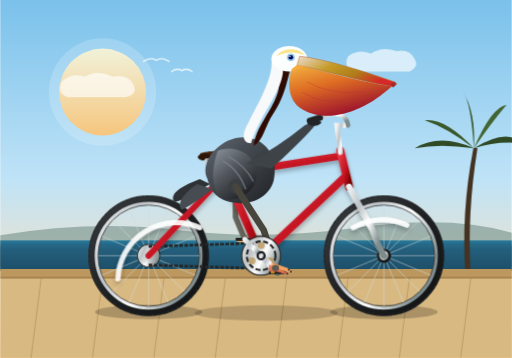
t = 0.00 s
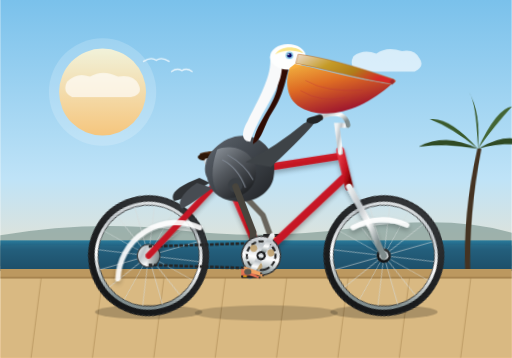
t = 1.69 s
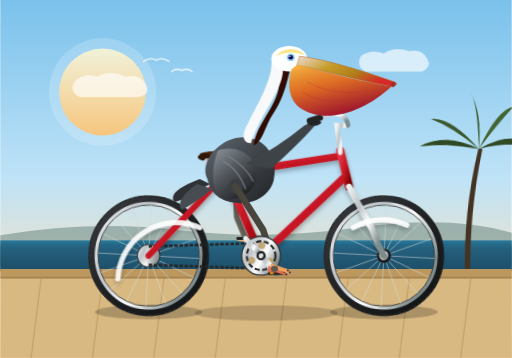
t = 2.81 s
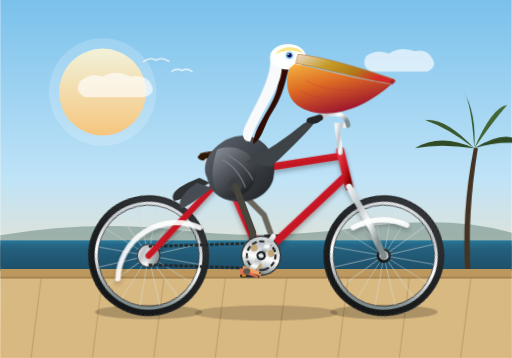
t = 4.50 s
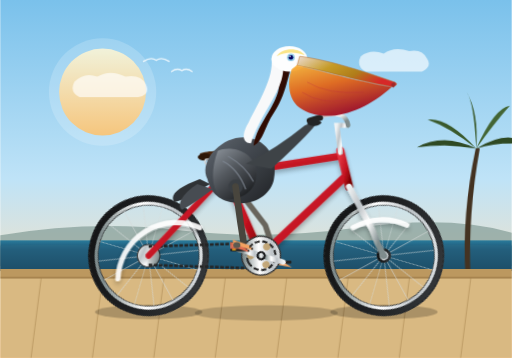
t = 6.19 s
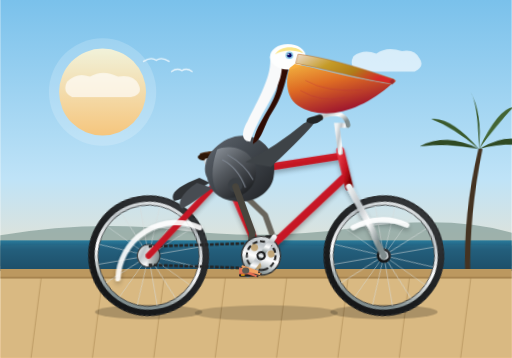
t = 7.31 s

The animated SVG that drew these frames (rendered in a browser with its animation timeline set to each time). Animation: 10 CSS @keyframes rules; one cycle of 9.00 s, repeats indefinitely.

<svg xmlns="http://www.w3.org/2000/svg" viewBox="0 0 1000 700" width="100%" height="100%">
  <defs>
    <!-- Sky & Background Gradients -->
    <linearGradient id="skyGrad" x1="0%" y1="0%" x2="0%" y2="100%">
      <stop offset="0%" stop-color="#7ac1eb"/>
      <stop offset="50%" stop-color="#bfe3f7"/>
      <stop offset="85%" stop-color="#fde2be"/>
      <stop offset="100%" stop-color="#fbc490"/>
    </linearGradient>

    <linearGradient id="oceanGrad" x1="0%" y1="0%" x2="0%" y2="100%">
      <stop offset="0%" stop-color="#2a7b9b"/>
      <stop offset="30%" stop-color="#1b5271"/>
      <stop offset="100%" stop-color="#0f3047"/>
    </linearGradient>

    <linearGradient id="sunGrad" x1="0%" y1="0%" x2="0%" y2="100%">
      <stop offset="0%" stop-color="#fff5cc"/>
      <stop offset="100%" stop-color="#ffb347"/>
    </linearGradient>

    <!-- Bicycle Gradients -->
    <linearGradient id="frameGrad" x1="0%" y1="0%" x2="100%" y2="100%">
      <stop offset="0%" stop-color="#e63946"/>
      <stop offset="60%" stop-color="#c1121f"/>
      <stop offset="100%" stop-color="#780000"/>
    </linearGradient>

    <linearGradient id="chromeGrad" x1="0%" y1="0%" x2="100%" y2="50%">
      <stop offset="0%" stop-color="#f0f3f4"/>
      <stop offset="35%" stop-color="#bdc3c7"/>
      <stop offset="65%" stop-color="#ffffff"/>
      <stop offset="100%" stop-color="#7f8c8d"/>
    </linearGradient>

    <linearGradient id="tireGrad" x1="0%" y1="0%" x2="100%" y2="100%">
      <stop offset="0%" stop-color="#3a3d40"/>
      <stop offset="50%" stop-color="#1e2022"/>
      <stop offset="100%" stop-color="#111213"/>
    </linearGradient>

    <!-- Pelican Shading Gradients -->
    <linearGradient id="pouchGrad" x1="0%" y1="0%" x2="50%" y2="100%">
      <stop offset="0%" stop-color="#f9b233"/>
      <stop offset="45%" stop-color="#e36414"/>
      <stop offset="100%" stop-color="#9a031e"/>
    </linearGradient>

    <linearGradient id="billGrad" x1="0%" y1="0%" x2="100%" y2="50%">
      <stop offset="0%" stop-color="#eddcd2"/>
      <stop offset="40%" stop-color="#c59b27"/>
      <stop offset="70%" stop-color="#b07d1a"/>
      <stop offset="100%" stop-color="#d62828"/>
    </linearGradient>

    <linearGradient id="bodyGrad" x1="0%" y1="0%" x2="100%" y2="100%">
      <stop offset="0%" stop-color="#606770"/>
      <stop offset="35%" stop-color="#474d54"/>
      <stop offset="70%" stop-color="#32363b"/>
      <stop offset="100%" stop-color="#1f2124"/>
    </linearGradient>

    <linearGradient id="wingGrad" x1="0%" y1="0%" x2="70%" y2="100%">
      <stop offset="0%" stop-color="#8d949c"/>
      <stop offset="45%" stop-color="#555a60"/>
      <stop offset="85%" stop-color="#2d3034"/>
      <stop offset="100%" stop-color="#1a1c1e"/>
    </linearGradient>

    <linearGradient id="neckBackGrad" x1="0%" y1="0%" x2="100%" y2="100%">
      <stop offset="0%" stop-color="#4a1508"/>
      <stop offset="60%" stop-color="#2b0a02"/>
      <stop offset="100%" stop-color="#120401"/>
    </linearGradient>

    <!-- Reusable Wheel Definition (radius: 110px, centered at 0,0) -->
    <g id="bicycle-wheel">
      <!-- Shadow behind wheel -->
      <circle cx="0" cy="0" r="115" fill="none" stroke="#000000" stroke-opacity="0.15" stroke-width="6"/>
      <!-- Tire -->
      <circle cx="0" cy="0" r="110" fill="none" stroke="url(#tireGrad)" stroke-width="16"/>
      <!-- Tire Tread Grooves -->
      <circle cx="0" cy="0" r="116" fill="none" stroke="#252729" stroke-width="2" stroke-dasharray="6 4"/>
      <!-- Metal Rim -->
      <circle cx="0" cy="0" r="102" fill="none" stroke="url(#chromeGrad)" stroke-width="7"/>
      <circle cx="0" cy="0" r="99" fill="none" stroke="#2b2d2f" stroke-width="1.5"/>

      <!-- Spokes (32 spokes cross-pattern for realistic wheel look) -->
      <g stroke="#d5dbdb" stroke-width="1.3" opacity="0.8">
        <line x1="0" y1="0" x2="0" y2="-99"/>
        <line x1="0" y1="0" x2="0" y2="99"/>
        <line x1="0" y1="0" x2="-99" y2="0"/>
        <line x1="0" y1="0" x2="99" y2="0"/>
        <line x1="0" y1="0" x2="-70" y2="-70"/>
        <line x1="0" y1="0" x2="70" y2="70"/>
        <line x1="0" y1="0" x2="70" y2="-70"/>
        <line x1="0" y1="0" x2="-70" y2="70"/>
        <!-- Intermediates -->
        <line x1="0" y1="0" x2="38" y2="-91"/>
        <line x1="0" y1="0" x2="-38" y2="91"/>
        <line x1="0" y1="0" x2="91" y2="-38"/>
        <line x1="0" y1="0" x2="-91" y2="38"/>
        <line x1="0" y1="0" x2="91" y2="38"/>
        <line x1="0" y1="0" x2="-91" y2="-38"/>
        <line x1="0" y1="0" x2="38" y2="91"/>
        <line x1="0" y1="0" x2="-38" y2="-91"/>
      </g>
      <!-- Hub -->
      <circle cx="0" cy="0" r="14" fill="url(#tireGrad)"/>
      <circle cx="0" cy="0" r="9" fill="url(#chromeGrad)"/>
      <circle cx="0" cy="0" r="4" fill="#1b1c1e"/>
    </g>

    <filter id="shadowFilter" x="-10%" y="-10%" width="120%" height="120%">
      <feGaussianBlur in="SourceAlpha" stdDeviation="5"/>
      <feOffset dx="0" dy="6" result="offsetblur"/>
      <feComponentTransfer>
        <feFuncA type="linear" slope="0.3"/>
      </feComponentTransfer>
      <feMerge>
        <feMergeNode/>
        <feMergeNode in="SourceGraphic"/>
      </feMerge>
    </filter>
  </defs>

  <style><![CDATA[
    /* Scenery Animations */
    @keyframes waveMove {
      0% { transform: translateX(0); }
      100% { transform: translateX(-200px); }
    }
    @keyframes breezeCloud {
      0% { transform: translateX(0); }
      50% { transform: translateX(35px); }
      100% { transform: translateX(0); }
    }
    @keyframes palmSway {
      0%, 100% { transform: rotate(0deg); }
      50% { transform: rotate(2.5deg); }
    }
    .sway-tree {
      transform-origin: 900px 520px;
      animation: palmSway 5s ease-in-out infinite;
    }
    .cloud-slow {
      animation: breezeCloud 9s ease-in-out infinite;
    }

    /* Bicycle Wheel Rotations */
    @keyframes wheelRoll {
      from { transform: rotate(0deg); }
      to { transform: rotate(360deg); }
    }
    .spin-front-wheel {
      transform-origin: 750px 500px;
      animation: wheelRoll 1.4s linear infinite;
    }
    .spin-rear-wheel {
      transform-origin: 290px 500px;
      animation: wheelRoll 1.4s linear infinite;
    }

    /* Drive Crank Rotation */
    @keyframes crankRev {
      0% { transform: rotate(0deg); }
      100% { transform: rotate(360deg); }
    }
    .crank-assembly {
      transform-origin: 510px 500px;
      animation: crankRev 1.4s linear infinite;
    }

    /* Counter-rotating Pedals (Stay Level) */
    @keyframes counterRev {
      0% { transform: rotate(0deg); }
      100% { transform: rotate(-360deg); }
    }
    .counter-pedal-left {
      transform-origin: 478px 468px;
      animation: counterRev 1.4s linear infinite;
    }
    .counter-pedal-right {
      transform-origin: 542px 532px;
      animation: counterRev 1.4s linear infinite;
    }

    /* Pelican Leg IK Animations (Synchronized with 1.4s Pedal Stroke) */
    /* Right Leg (Facing camera / front of crank): bottom at t=0s, moves up then down */
    @keyframes legMotionRight {
      0% {
        /* Bottom of stroke: Crank at +45deg down-forward, foot at (542, 532) */
        d: path("M 460 365 L 515 450 L 542 532");
      }
      25% {
        /* Back-up position: Crank rotated 90deg to down-back (478, 532) */
        d: path("M 460 365 L 490 455 L 478 532");
      }
      50% {
        /* Top of stroke: Crank at up-back (478, 468) */
        d: path("M 460 365 L 460 425 L 478 468");
      }
      75% {
        /* Pushing forward: Crank at up-forward (542, 468) */
        d: path("M 460 365 L 525 420 L 542 468");
      }
      100% {
        d: path("M 460 365 L 515 450 L 542 532");
      }
    }

    /* Left Leg (Far side): Exactly 180 degrees (0.7s) out of phase */
    @keyframes legMotionLeft {
      0% {
        /* Top of stroke: Crank at up-back (478, 468) */
        d: path("M 460 365 L 460 425 L 478 468");
      }
      25% {
        /* Forward-down stroke */
        d: path("M 460 365 L 525 420 L 542 468");
      }
      50% {
        /* Bottom of stroke */
        d: path("M 460 365 L 515 450 L 542 532");
      }
      75% {
        /* Moving up-back */
        d: path("M 460 365 L 490 455 L 478 532");
      }
      100% {
        d: path("M 460 365 L 460 425 L 478 468");
      }
    }

    .anim-leg-right {
      animation: legMotionRight 1.4s linear infinite;
    }
    .anim-leg-left {
      animation: legMotionLeft 1.4s linear infinite;
    }

    /* Pelican Body Gentle Riding Bob & Head Tilt */
    @keyframes pelicanBob {
      0%, 100% { transform: translateY(0px) rotate(0deg); }
      25% { transform: translateY(-3px) rotate(-0.5deg); }
      50% { transform: translateY(1px) rotate(0.2deg); }
      75% { transform: translateY(-2px) rotate(-0.3deg); }
    }
    .pelican-rider {
      transform-origin: 460px 420px;
      animation: pelicanBob 1.4s ease-in-out infinite;
    }

    /* Pouch Flutter in coastal breeze */
    @keyframes pouchFlutter {
      0%, 100% { transform: scale(1, 1); }
      50% { transform: scale(1.02, 0.98); }
    }
    .pouch-jiggle {
      transform-origin: 660px 225px;
      animation: pouchFlutter 0.7s ease-in-out infinite;
    }
  ]]></style>

  <!-- ================= BACKGROUND COASTAL SCENERY ================= -->
  <!-- Sky background -->
  <rect x="0" y="0" width="1000" height="700" fill="url(#skyGrad)"/>

  <!-- Glowing Sun -->
  <circle cx="200" cy="180" r="85" fill="url(#sunGrad)" opacity="0.85"/>
  <circle cx="200" cy="180" r="105" fill="#fff" opacity="0.18"/>

  <!-- Coastal Distant Headlands / Bluffs -->
  <path d="M 0 460 Q 180 430 350 450 T 700 445 T 1000 455 L 1000 520 L 0 520 Z" fill="#75928a" opacity="0.6"/>

  <!-- Ocean Waves -->
  <rect x="0" y="470" width="1000" height="60" fill="url(#oceanGrad)"/>
  <path d="M 0 480 C 150 475 250 485 400 480 C 550 475 650 485 800 480 C 950 475 1050 485 1200 480 L 1000 530 L 0 530 Z" fill="#2d6d87" opacity="0.5"/>

  <!-- California Palm Tree Silhouette on Coast -->
  <g class="sway-tree">
    <path d="M 910 540 Q 900 420 925 290 Q 929 288 933 290 Q 912 420 920 540 Z" fill="#443322"/>
    <!-- Fronds -->
    <path d="M 926 290 Q 860 260 810 290 Q 860 280 926 290" fill="#2f4a24"/>
    <path d="M 926 290 Q 870 230 830 235 Q 875 250 926 290" fill="#3a5a2d"/>
    <path d="M 926 290 Q 920 200 905 180 Q 930 220 926 290" fill="#3a5a2d"/>
    <path d="M 926 290 Q 960 210 990 205 Q 960 240 926 290" fill="#436534"/>
    <path d="M 926 290 Q 990 250 1020 280 Q 970 275 926 290" fill="#2f4a24"/>
  </g>

  <!-- Distant Clouds -->
  <g class="cloud-slow" fill="#ffffff" opacity="0.65">
    <path d="M 120 160 Q 140 140 165 150 Q 190 135 220 150 Q 250 145 260 165 Q 270 185 245 190 L 130 190 Q 110 180 120 160 Z"/>
    <path d="M 680 110 Q 700 95 725 105 Q 745 90 775 100 Q 800 95 810 115 Q 820 130 800 140 L 690 140 Q 670 130 680 110 Z"/>
  </g>

  <!-- Coast Boardwalk / Ground -->
  <rect x="0" y="525" width="1000" height="175" fill="#d9b982"/>
  <rect x="0" y="525" width="1000" height="18" fill="#bc985f"/>
  <!-- Boardwalk planks lines -->
  <line x1="0" y1="543" x2="1000" y2="543" stroke="#8c6a38" stroke-width="2"/>
  <g stroke="#9f7c46" stroke-width="1.5" opacity="0.6">
    <line x1="80" y1="543" x2="60" y2="700"/>
    <line x1="200" y1="543" x2="180" y2="700"/>
    <line x1="320" y1="543" x2="300" y2="700"/>
    <line x1="440" y1="543" x2="420" y2="700"/>
    <line x1="560" y1="543" x2="540" y2="700"/>
    <line x1="680" y1="543" x2="660" y2="700"/>
    <line x1="800" y1="543" x2="780" y2="700"/>
    <line x1="920" y1="543" x2="900" y2="700"/>
  </g>

  <!-- Ground Shadows of Bicycle and Wheels -->
  <ellipse cx="290" cy="610" rx="105" ry="14" fill="#000000" opacity="0.22"/>
  <ellipse cx="750" cy="610" rx="105" ry="14" fill="#000000" opacity="0.22"/>
  <ellipse cx="520" cy="612" rx="140" ry="15" fill="#000000" opacity="0.18"/>


  <!-- ================= BICYCLE (FAR LAYER) ================= -->
  <!-- Left/Far Pedal and Leg (Behind the Bicycle Frame) -->
  <!-- Far Leg (IK Animated Path) -->
  <path class="anim-leg-left" d="M 460 365 L 460 425 L 478 468" fill="none" stroke="#68655c" stroke-width="11" stroke-linecap="round" stroke-linejoin="round"/>
  <!-- Far Foot / Webbed Toes clamping far pedal -->
  <g class="crank-assembly">
    <g class="counter-pedal-left">
      <!-- Left Foot -->
      <path d="M 478 468 L 460 472 L 495 478 Z" fill="#f4a261"/>
      <!-- Far Pedal block -->
      <rect x="460" y="465" width="34" height="6" rx="2" fill="#222222"/>
    </g>
  </g>


  <!-- ================= BICYCLE WHEELS & FRAME ================= -->

  <!-- Rear Wheel (Animated Rotation around center 290, 500) -->
  <g class="spin-rear-wheel">
    <use href="#bicycle-wheel" x="290" y="500"/>
  </g>

  <!-- Front Wheel (Animated Rotation around center 750, 500) -->
  <g class="spin-front-wheel">
    <use href="#bicycle-wheel" x="750" y="500"/>
  </g>

  <!-- Rear Cog & Bicycle Chain -->
  <circle cx="290" cy="500" r="22" fill="url(#chromeGrad)" stroke="#333" stroke-width="2"/>
  <!-- Drive Chain Strands -->
  <line x1="290" y1="482" x2="510" y2="475" stroke="#252525" stroke-width="5" stroke-dasharray="7 3"/>
  <line x1="290" y1="518" x2="510" y2="525" stroke="#252525" stroke-width="5" stroke-dasharray="7 3"/>

  <!-- Main Bicycle Diamond/Cruiser Frame -->
  <g filter="url(#shadowFilter)">
    <!-- Rear Chainstay: Bottom bracket (510, 500) to rear hub (290, 500) -->
    <line x1="510" y1="500" x2="290" y2="500" stroke="url(#frameGrad)" stroke-width="12" stroke-linecap="round"/>

    <!-- Rear Seatstay: Seat cluster (440, 340) to rear hub (290, 500) -->
    <line x1="440" y1="340" x2="290" y2="500" stroke="url(#frameGrad)" stroke-width="12" stroke-linecap="round"/>

    <!-- Seat Tube: Seat cluster (440, 340) to Bottom bracket (510, 500) -->
    <line x1="440" y1="340" x2="510" y2="500" stroke="url(#frameGrad)" stroke-width="15" stroke-linecap="round"/>

    <!-- Down Tube: Head tube bottom (675, 345) to Bottom bracket (510, 500) -->
    <line x1="675" y1="345" x2="510" y2="500" stroke="url(#frameGrad)" stroke-width="15" stroke-linecap="round"/>

    <!-- Top Tube: Head tube top (665, 305) to Seat cluster (440, 340) -->
    <line x1="665" y1="305" x2="440" y2="340" stroke="url(#frameGrad)" stroke-width="14" stroke-linecap="round"/>

    <!-- Head Tube: (665, 305) down to (680, 360) -->
    <line x1="665" y1="295" x2="682" y2="365" stroke="url(#frameGrad)" stroke-width="16" stroke-linecap="round"/>

    <!-- Front Fork: Head tube bottom (682, 365) to front hub (750, 500) with slight rake curve -->
    <path d="M 682 365 L 728 450 Q 736 475 750 500" fill="none" stroke="url(#chromeGrad)" stroke-width="12" stroke-linecap="round"/>

    <!-- Rear Fender (Sleek Beach Cruiser Style) -->
    <path d="M 230 545 A 114 114 0 0 1 390 445" fill="none" stroke="#ffffff" stroke-width="10" stroke-linecap="round" opacity="0.9"/>
    <!-- Front Fender -->
    <path d="M 690 445 A 114 114 0 0 1 795 440" fill="none" stroke="#ffffff" stroke-width="10" stroke-linecap="round" opacity="0.9"/>
  </g>

  <!-- Seat Post & Saddle -->
  <!-- Chrome Seat Post -->
  <line x1="440" y1="340" x2="430" y2="305" stroke="url(#chromeGrad)" stroke-width="9" stroke-linecap="round"/>
  <!-- Classic Leather Saddle (Contoured for a large waterbird) -->
  <path d="M 390 300 C 405 293 455 293 475 305 C 470 315 450 318 430 315 C 405 315 393 312 390 300 Z" fill="#4a2810"/>
  <ellipse cx="400" cy="307" rx="14" ry="7" fill="#2d1708"/>
  <!-- Chrome Saddle Springs -->
  <circle cx="405" cy="316" r="5" fill="none" stroke="url(#chromeGrad)" stroke-width="3"/>
  <circle cx="420" cy="316" r="5" fill="none" stroke="url(#chromeGrad)" stroke-width="3"/>

  <!-- Handlebar Quill Stem & Cruiser Handlebars -->
  <!-- Stem -->
  <path d="M 665 298 L 658 245 L 678 245" fill="none" stroke="url(#chromeGrad)" stroke-width="10" stroke-linecap="round"/>
  <!-- Swept-back Cruiser Handlebars -->
  <path d="M 680 245 Q 675 215 635 225 L 610 235" fill="none" stroke="url(#chromeGrad)" stroke-width="9" stroke-linecap="round"/>
  <!-- Rubber Handle Grip -->
  <line x1="625" y1="230" x2="605" y2="236" stroke="#222" stroke-width="12" stroke-linecap="round"/>


  <!-- ================= PELICAN RIDER (SEATED & CYCLING) ================= -->
  <g class="pelican-rider">
    <!-- Tail Feathers perched neatly over the rear of saddle -->
    <path d="M 390 350 C 350 365 330 380 340 395 C 365 390 385 375 410 360 Z" fill="#2f3235"/>
    <path d="M 385 360 C 355 380 345 400 355 410 C 375 400 395 385 415 370 Z" fill="#474c52"/>

    <!-- California Brown Pelican Main Body / Torso -->
    <!-- Distinct brown-grey plumage with subtle shading -->
    <path d="M 405 350 C 390 320 420 280 460 270 C 510 260 545 300 535 350 C 530 380 495 405 450 395 C 420 388 410 370 405 350 Z" fill="url(#bodyGrad)"/>

    <!-- Curved S-shaped Neck (Typical Pelican posture while resting/riding) -->
    <!-- Hind neck: Rich Chestnut / Dark Mahogany Brown -->
    <path d="M 495 285 C 500 240 550 200 545 155 C 542 135 525 125 535 105 C 545 90 570 90 580 110 C 560 135 565 175 535 220 C 515 250 515 275 495 285 Z" fill="url(#neckBackGrad)"/>

    <!-- Fore neck: Clean White racing stripe running down along the chestnut neck -->
    <path d="M 545 108 C 555 120 558 145 540 180 C 525 210 500 245 490 280 C 475 280 470 265 485 240 C 505 200 535 150 530 115 Z" fill="#f8f9fa"/>

    <!-- Pelican Head (White & Yellow Crown) -->
    <ellipse cx="565" cy="115" rx="35" ry="25" fill="#fdfefe"/>
    <!-- Pale yellow/straw top crown wash (breeding plumage feature of Brown Pelican) -->
    <path d="M 540 110 C 550 92 585 92 595 108 C 575 100 555 102 540 110 Z" fill="#fae588"/>

    <!-- Eye Area: Bare pinkish-blue skin patch and pale bright eye -->
    <circle cx="568" cy="112" r="7.5" fill="#8ecae6"/>
    <circle cx="568" cy="112" r="4.5" fill="#03045e"/>
    <circle cx="566" cy="110" r="1.5" fill="#ffffff"/>

    <!-- Enormous Bill (Upper Mandible) -->
    <!-- Extends far out toward the handlebars -->
    <path d="M 585 110 C 630 115 700 135 770 160 C 778 163 775 168 765 169 C 690 155 625 135 580 128 Z" fill="url(#billGrad)" stroke="#b5651d" stroke-width="1"/>
    <!-- Upper beak sharp tip hook -->
    <path d="M 770 160 Q 776 166 768 171 Q 762 166 765 163 Z" fill="#9e2a2b"/>

    <!-- Throat Gular Pouch (Large, expandable, carrying coastal freshness!) -->
    <g class="pouch-jiggle">
      <path d="M 580 127 C 625 136 690 157 765 169 C 710 220 635 245 585 210 C 565 195 560 165 570 135 Z" fill="url(#pouchGrad)" opacity="0.93"/>
      <!-- Delicate pouch stretch-vein lines -->
      <path d="M 600 160 Q 640 185 710 180" fill="none" stroke="#b82a3c" stroke-width="1.5" opacity="0.4"/>
      <path d="M 590 180 Q 630 205 675 195" fill="none" stroke="#b82a3c" stroke-width="1.5" opacity="0.4"/>
    </g>

    <!-- Folded Pelican Wing & Arm reaching to Handlebars -->
    <!-- Wing shoulder & layered scapular feathers -->
    <path d="M 425 295 C 445 285 490 290 500 330 C 505 350 495 385 450 390 C 420 395 405 350 425 295 Z" fill="url(#wingGrad)"/>
    <!-- Wing feather streaks -->
    <path d="M 435 315 Q 465 330 480 370" stroke="#7d8590" stroke-width="2" fill="none"/>
    <path d="M 445 305 Q 480 325 495 355" stroke="#7d8590" stroke-width="2" fill="none"/>

    <!-- Wing/Forearm extending forward to grip the handlebar grip at (610, 235) -->
    <path d="M 480 320 Q 540 290 595 245 Q 610 238 615 245 Q 600 265 530 330 Z" fill="#3e4347"/>
    <!-- Feather tips draped over handlebar grip -->
    <path d="M 605 235 C 615 232 625 234 628 240 C 620 248 610 248 600 242 Z" fill="#222527"/>

    <!-- Pelican Hip Joint Area (Anchors the animated leg) -->
    <circle cx="460" cy="365" r="14" fill="#3a3f44"/>
  </g>


  <!-- ================= CRANKSET, RIGHT LEG & PEDALS ================= -->

  <!-- Front/Right Leg (Facing Viewer) - Smooth IK Cycling Motion -->
  <!-- Animates synchronously with crank arm down-forward to up-backward stroke -->
  <path class="anim-leg-right" d="M 460 365 L 515 450 L 542 532" fill="none" stroke="#48453d" stroke-width="13" stroke-linecap="round" stroke-linejoin="round"/>

  <!-- Rotating Crankset Assembly (Axle at 510, 500) -->
  <g class="crank-assembly">
    <!-- Large Front Chainring / Sprocket (48T) -->
    <circle cx="510" cy="500" r="38" fill="url(#chromeGrad)" stroke="#333" stroke-width="2.5"/>
    <circle cx="510" cy="500" r="28" fill="none" stroke="#222" stroke-width="4" stroke-dasharray="10 5"/>
    <!-- Chainring lightening cutouts -->
    <circle cx="510" cy="480" r="7" fill="#bc985f" opacity="0.8"/>
    <circle cx="528" cy="510" r="7" fill="#bc985f" opacity="0.8"/>
    <circle cx="492" cy="510" r="7" fill="#bc985f" opacity="0.8"/>

    <!-- Left (Far) Crank Arm (Pointing 180° opposite: up-back to 478, 468) -->
    <line x1="510" y1="500" x2="478" y2="468" stroke="url(#chromeGrad)" stroke-width="10" stroke-linecap="round"/>

    <!-- Right (Near) Crank Arm (Pointing down-forward to 542, 532) -->
    <line x1="510" y1="500" x2="542" y2="532" stroke="url(#chromeGrad)" stroke-width="12" stroke-linecap="round"/>
    <!-- Bottom bracket spindle cap -->
    <circle cx="510" cy="500" r="9" fill="#1b1c1e"/>
    <circle cx="510" cy="500" r="5" fill="url(#chromeGrad)"/>

    <!-- Right (Near) Counter-Rotating Pedal & Webbed Pelican Foot -->
    <g class="counter-pedal-right">
      <!-- Right Pedal Platform -->
      <rect x="525" y="529" width="34" height="7" rx="3" fill="#1e1f21"/>
      <rect x="529" y="531" width="7" height="3" fill="#ffb703"/> <!-- Reflector -->
      <!-- Large Webbed Pelican Foot grasping the pedal -->
      <!-- Webbing between three front toes -->
      <path d="M 525 518 Q 545 520 565 528 Q 545 533 525 531 Z" fill="#e76f51" opacity="0.85"/>
      <!-- Pelican Toes & Claws -->
      <path d="M 532 516 L 563 527" stroke="#f4a261" stroke-width="4.5" stroke-linecap="round"/>
      <path d="M 532 520 L 567 531" stroke="#f4a261" stroke-width="4.5" stroke-linecap="round"/>
      <path d="M 530 525 L 560 535" stroke="#e76f51" stroke-width="4" stroke-linecap="round"/>
      <!-- Sharp claw tips -->
      <circle cx="564" cy="527" r="2" fill="#2b2d2f"/>
      <circle cx="568" cy="531" r="2" fill="#2b2d2f"/>
      <circle cx="561" cy="535" r="2" fill="#2b2d2f"/>
      <!-- Ankle joint -->
      <ellipse cx="538" cy="524" rx="7" ry="6" fill="#5c5950"/>
    </g>
  </g>

  <!-- Foreground Coastal Elements: Flying seagulls in distance -->
  <g fill="none" stroke="#ffffff" stroke-width="2.5" stroke-linecap="round" opacity="0.8">
    <path d="M 280 120 Q 295 110 305 118 Q 315 110 330 120"/>
    <path d="M 335 140 Q 345 132 355 138 Q 365 132 375 140"/>
  </g>
</svg>
